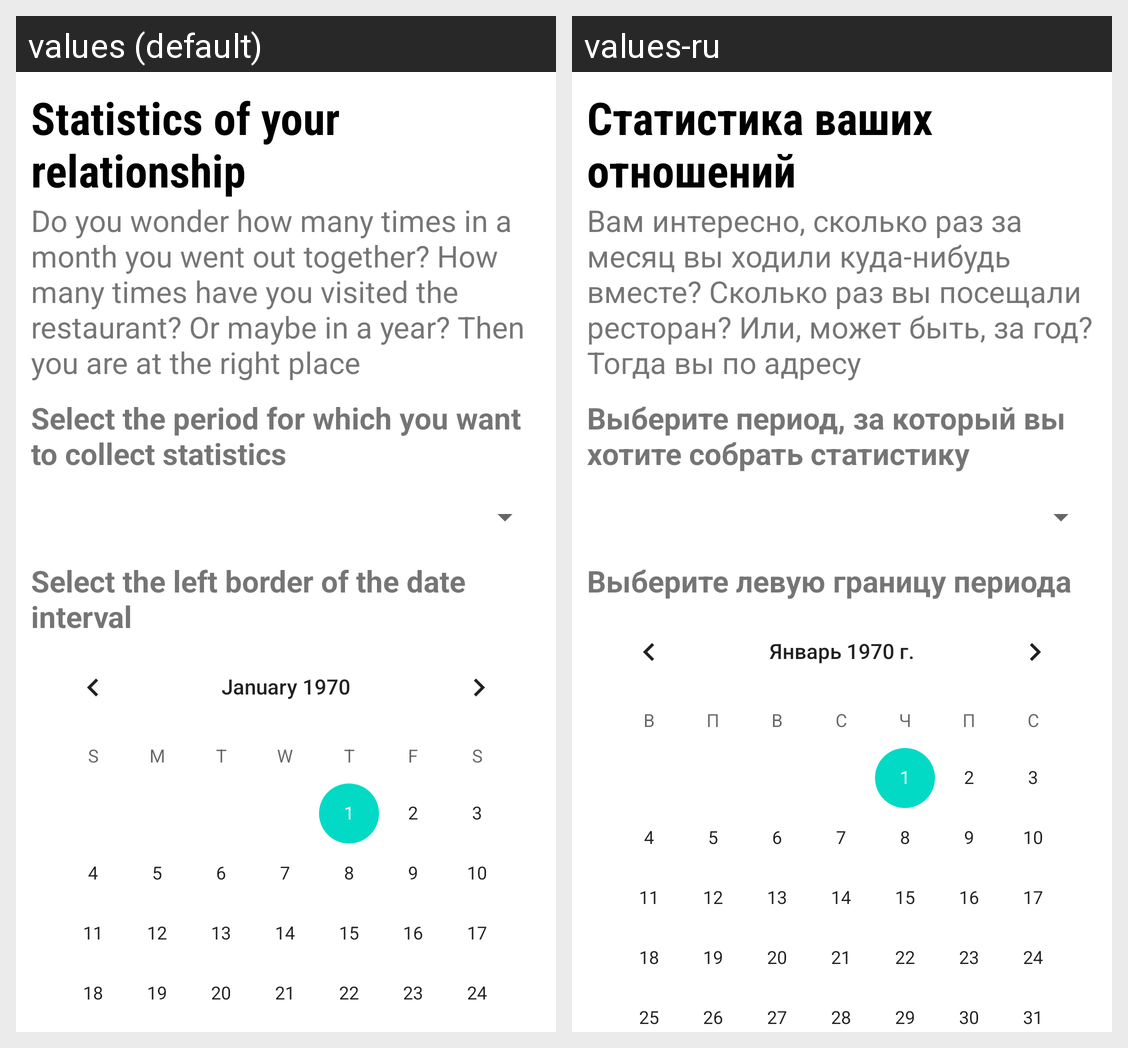

Strings drawn on this Android screen and how each of the app's shown locales translates them:
Android screen res/layout/fragment_statistics.xml rendered under 2 locales, left to right: values (default), values-ru. Device: Nexus 5 (rendered at 1080×1920; each locale shown at half size, 540×960, under a caption strip naming it); theme Theme.CoupleConnect.
Strings drawn on this screen, with the default value and each locale's value (text and hints the layout hard-codes, and strings that could not be matched under every locale, appear in the picture but are not listed):

fragment_statistics_title
  values: Statistics of your relationship
  values-ru: Статистика ваших отношений

fragment_statistics_slogan
  values: Do you wonder how many times in a month you went out together? How many times have you visited the restaurant? Or maybe in a year? Then you are at the right place
  values-ru: Вам интересно, сколько раз за месяц вы ходили куда-нибудь вместе? Сколько раз вы посещали ресторан? Или, может быть, за год? Тогда вы по адресу

fragment_statistics_period
  values: Select the period for which you want to collect statistics
  values-ru: Выберите период, за который вы хотите собрать статистику

fragment_statistics_period_start
  values: Select the left border of the date interval
  values-ru: Выберите левую границу периода
